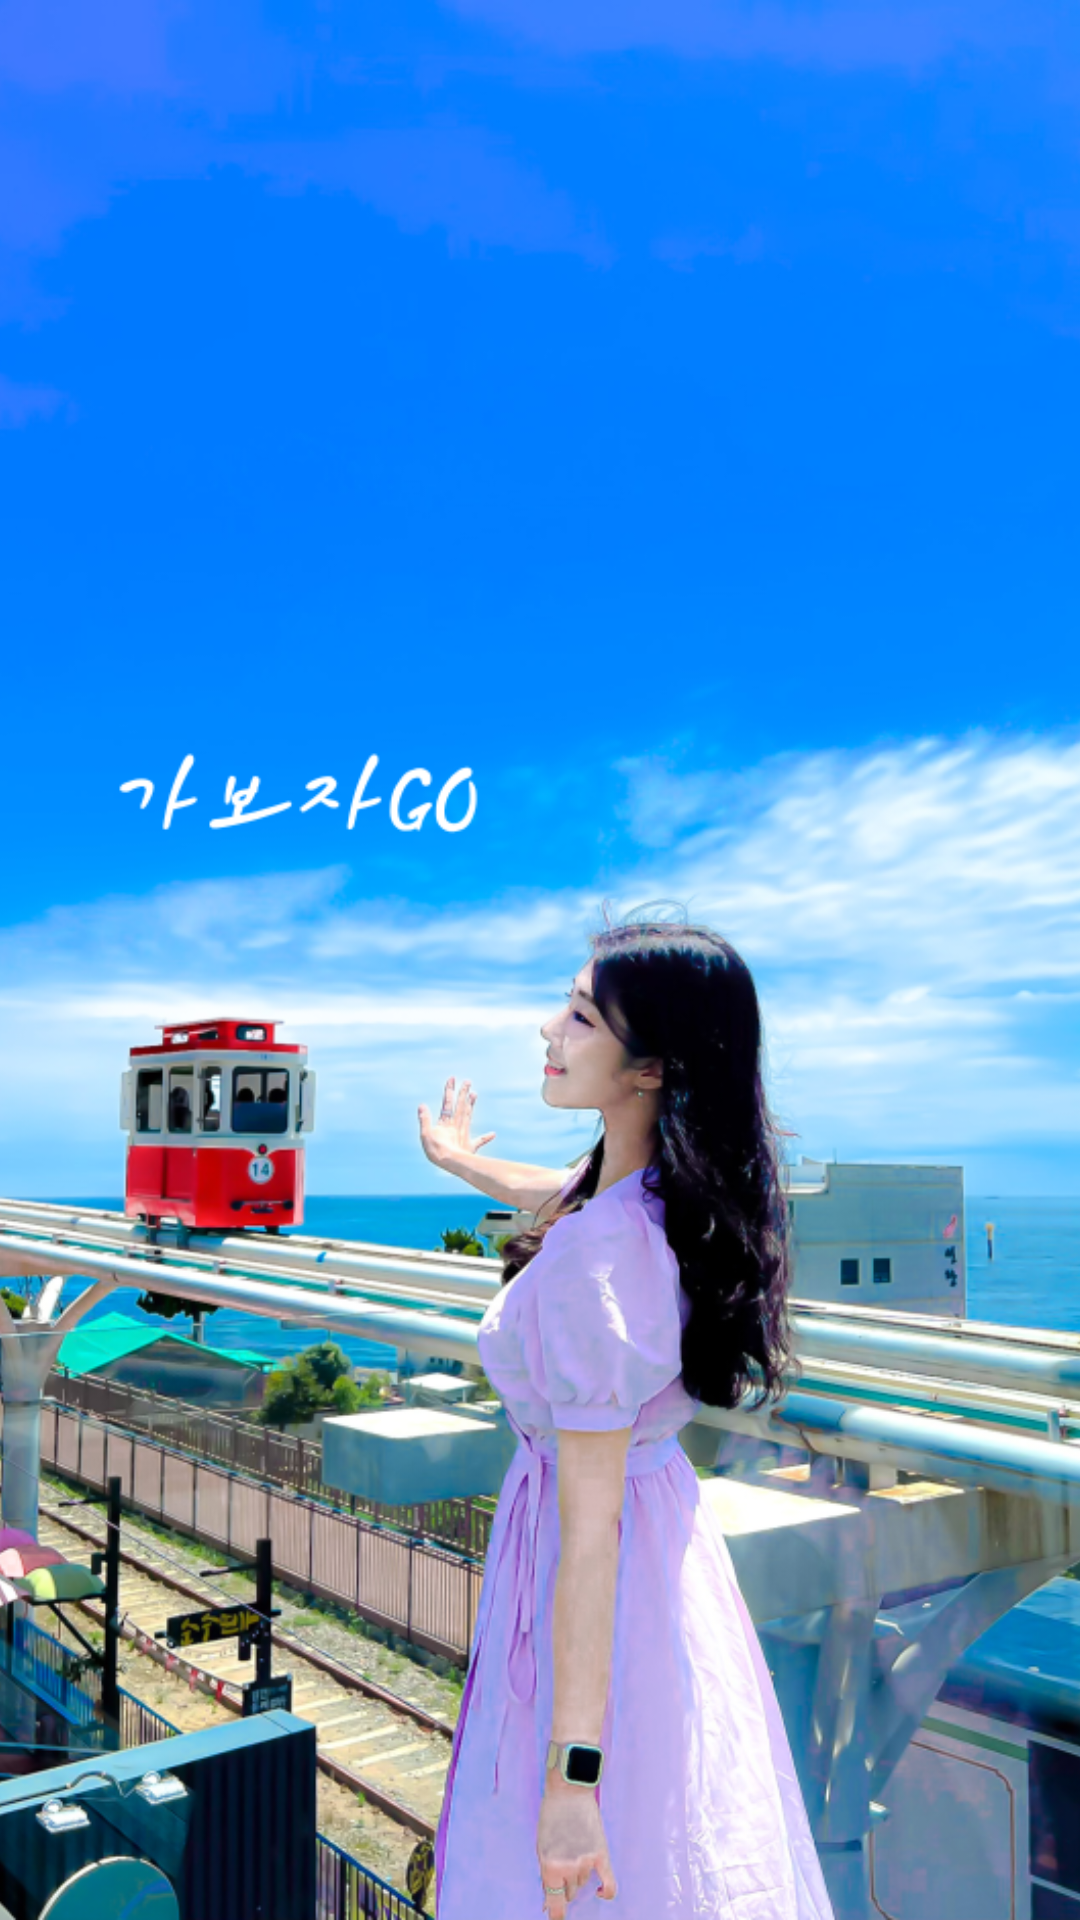

Produce the Android XML layout that renders to this screen, including the resource entries it uses.
<!-- AndroidManifest.xml: application theme Theme.TestApp -->
<!-- res/layout/activity_splash.xml -->
<?xml version="1.0" encoding="utf-8"?>
<androidx.drawerlayout.widget.DrawerLayout xmlns:android="http://schemas.android.com/apk/res/android"
    xmlns:app="http://schemas.android.com/apk/res-auto"
    xmlns:tools="http://schemas.android.com/tools"
    android:id="@+id/drawer"
    android:layout_width="match_parent"
    android:layout_height="match_parent"
    tools:context=".SplashActivity">


    <ImageView
        android:id="@+id/backdrop"
        android:layout_width="match_parent"
        android:layout_height="match_parent"
        android:scaleType="centerCrop"
        app:layout_collapseMode="parallax"
        app:layout_scrollFlags="scroll|exitUntilCollapsed"
        android:src="@drawable/travel"/>



</androidx.drawerlayout.widget.DrawerLayout>
<!-- resources referenced by this layout -->
<resources>
  <!-- drawable travel: png bitmap (drawable, 592463 bytes) -->
</resources>
